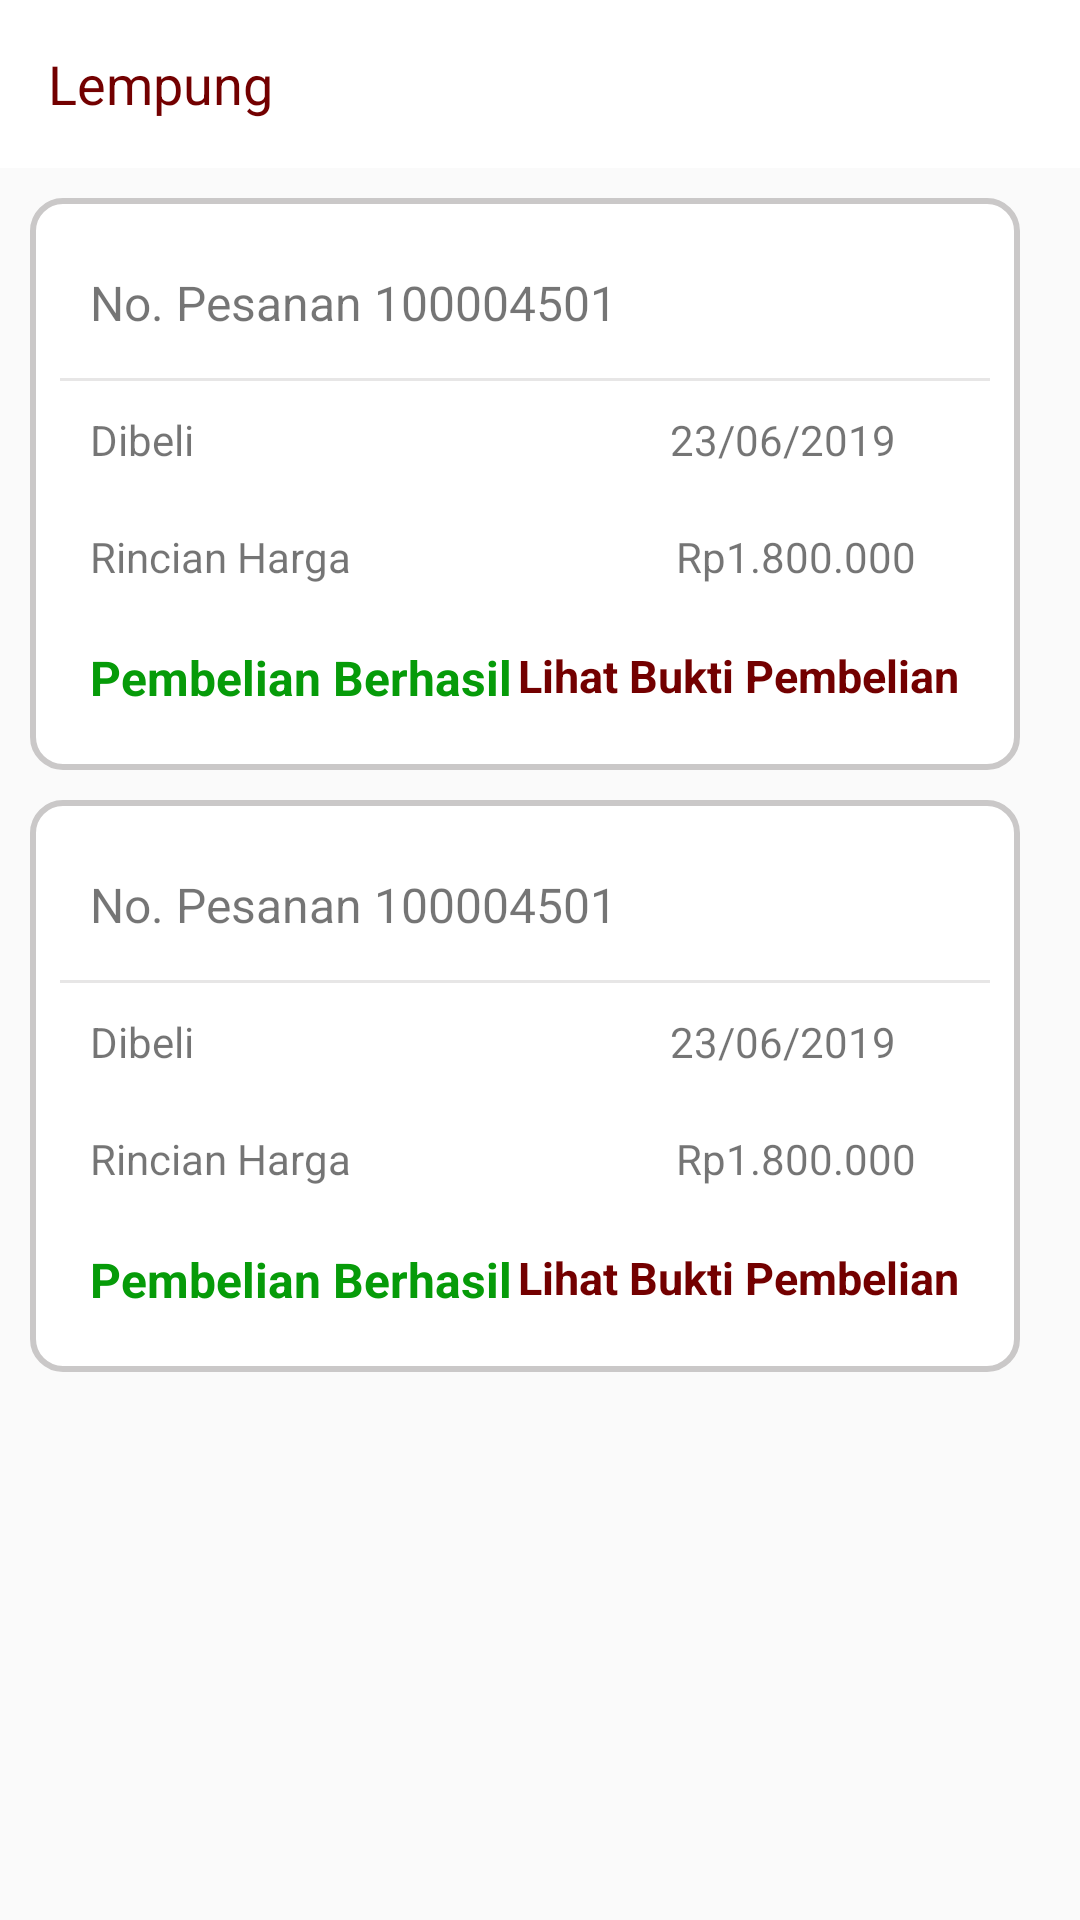

This screen was rendered from an Android layout file. Write that file and the resources it references.
<!-- AndroidManifest.xml: application theme AppTheme -->
<!-- res/layout/activity_riwayat_pembelian.xml -->
<?xml version="1.0" encoding="utf-8"?>
<android.support.design.widget.CoordinatorLayout xmlns:android="http://schemas.android.com/apk/res/android"
    xmlns:app="http://schemas.android.com/apk/res-auto"
    xmlns:tools="http://schemas.android.com/tools"
    android:layout_width="match_parent"
    android:layout_height="match_parent"
    tools:context="com.sourcey.KauLempung.User.RiwayatPembelianActivity">

    <LinearLayout
        android:layout_width="match_parent"
        android:layout_height="wrap_content"
        android:orientation="vertical">
    <android.support.design.widget.AppBarLayout
        android:id="@+id/appbar"
        android:layout_width="match_parent"
        android:layout_height="wrap_content"
        android:fitsSystemWindows="true"
        android:theme="@style/ThemeOverlay.AppCompat.Dark.ActionBar">
        <android.support.v7.widget.Toolbar
            xmlns:android="http://schemas.android.com/apk/res/android"
            android:id="@+id/toolbar"
            android:layout_width="match_parent"
            android:layout_height="?attr/actionBarSize"
            android:background="@color/white"
            app:subtitleTextColor="#000"
            app:title="Lempung"
            app:titleTextAppearance="@style/Toolbar.TitleText"
            app:titleTextColor="@color/primary"></android.support.v7.widget.Toolbar>
    </android.support.design.widget.AppBarLayout>
        <include layout="@layout/item_list_riwayat_pembelian"/>
        <include layout="@layout/item_list_riwayat_pembelian"/>
        <android.support.v7.widget.RecyclerView
            android:id="@+id/rvList"
            android:layout_width="match_parent"
            android:layout_height="wrap_content"
            ></android.support.v7.widget.RecyclerView>
    </LinearLayout>
</android.support.design.widget.CoordinatorLayout>
<!-- res/layout/item_list_riwayat_pembelian.xml (included above) -->
<?xml version="1.0" encoding="utf-8"?>
<LinearLayout xmlns:android="http://schemas.android.com/apk/res/android"
    xmlns:app="http://schemas.android.com/apk/res-auto"
    android:orientation="vertical"
    android:layout_width="match_parent"
    android:layout_height="match_parent">

    <LinearLayout
        android:padding="10dp"
        android:background="@drawable/box_layout"
        android:layout_marginTop="10dp"
        android:layout_marginLeft="10dp"
        android:layout_marginRight="20dp"
        android:layout_width="match_parent"
        android:layout_height="wrap_content"
        android:orientation="vertical">
        <LinearLayout
            android:padding="10dp"
            android:layout_width="match_parent"
            android:layout_height="wrap_content"
            android:orientation="horizontal">
            <TextView
                android:layout_gravity="center"
                android:layout_weight="2"
                android:textSize="16sp"
                android:id="@+id/noPesanan"
                android:layout_width="wrap_content"
                android:layout_height="wrap_content"
                android:text="No. Pesanan 100004501"/>

            <ImageView
                android:layout_weight="1.5"
                android:id="@+id/deletBtn"
                android:layout_width="wrap_content"
                android:layout_height="30dp"
                app:srcCompat="@drawable/ic_delete_primary_24dp"/>
        </LinearLayout>
        <View
            android:layout_width="310dp"
            android:layout_height="1dp"
            android:background="#E7E6E6"/>
        <LinearLayout
            android:padding="10dp"
            android:layout_width="match_parent"
            android:layout_height="wrap_content"
            android:orientation="horizontal">
            <TextView
                android:layout_gravity="center"
                android:layout_weight="1.5"
                android:textSize="14sp"
                android:layout_width="wrap_content"
                android:layout_height="wrap_content"
                android:text="Dibeli"/>

            <TextView
                android:layout_weight="0.2"
                android:id="@+id/tglPesan"
                android:textSize="14sp"
                android:layout_width="wrap_content"
                android:layout_height="wrap_content"
                android:text="23/06/2019"/>
        </LinearLayout>
        <LinearLayout
            android:padding="10dp"
            android:layout_width="match_parent"
            android:layout_height="wrap_content"
            android:orientation="horizontal">
            <TextView
                android:layout_gravity="center"
                android:layout_weight="1.5"
                android:textSize="14sp"
                android:layout_width="wrap_content"
                android:layout_height="wrap_content"
                android:text="Rincian Harga"/>

            <TextView
                android:layout_weight="0.2"
                android:id="@+id/hargaRincian"
                android:textSize="14sp"
                android:layout_width="wrap_content"
                android:layout_height="wrap_content"
                android:text="Rp1.800.000"/>
        </LinearLayout>

        <LinearLayout
            android:padding="10dp"
            android:layout_width="match_parent"
            android:layout_height="wrap_content"
            android:orientation="horizontal">
            <TextView
                android:id="@+id/statusPembelian"
                android:layout_gravity="center"
                android:layout_weight="1.5"
                android:textSize="16sp"
                android:textColor="#069B09"
                android:textStyle="bold"
                android:layout_width="wrap_content"
                android:layout_height="wrap_content"
                android:text="Pembelian Berhasil"/>

            <TextView
                android:textStyle="bold"
                android:layout_weight="0.2"
                android:id="@+id/buktiPembayaran"
                android:textSize="15sp"
                android:textColor="@color/primary"
                android:layout_width="wrap_content"
                android:layout_height="wrap_content"
                android:text="Lihat Bukti Pembelian"/>
        </LinearLayout>
    </LinearLayout>
</LinearLayout>
<!-- resources referenced by this layout -->
<resources>
  <color name="primary">#730000</color>
  <color name="white">#FFFFFF</color>
  <!-- drawable box_layout (drawable) -->
  <?xml version="1.0" encoding="utf-8"?>
  <shape xmlns:android="http://schemas.android.com/apk/res/android">
  
      <stroke android:color="#CAC8C8" android:width="2dp"/>
      <solid android:color="#ffff"/>
      <corners android:radius="10dp"/>
  
  </shape>
  <!-- drawable ic_delete_primary_24dp (drawable) -->
  <vector android:height="24dp" android:tint="#790000"
      android:viewportHeight="24.0" android:viewportWidth="24.0"
      android:width="24dp" xmlns:android="http://schemas.android.com/apk/res/android">
      <path android:fillColor="#FF000000" android:pathData="M6,19c0,1.1 0.9,2 2,2h8c1.1,0 2,-0.9 2,-2V7H6v12zM19,4h-3.5l-1,-1h-5l-1,1H5v2h14V4z"/>
  </vector>
  <style name="Toolbar.TitleText" parent="TextStyle.Heading">
          <item name="android:textColor">@color/primary</item>
          <item name="android:textSize">18sp</item>
      </style>
  <style name="AppTheme" parent="Theme.AppCompat.Light.NoActionBar">
  
          <item name="colorPrimary">@color/primary</item>
          <item name="colorPrimaryDark">@color/primary_dark</item>
          <item name="colorAccent">@color/primary</item>
  
          
      </style>
  <style name="TextStyle.Heading" parent="TextStyle">
          <item name="android:textSize">16sp</item>
      </style>
  <color name="primary_dark">#f5dc76</color>
  <style name="TextStyle">
          <item name="android:layout_marginTop">2dp</item>
          <item name="android:layout_marginBottom">2dp</item>
          <item name="android:layout_marginLeft">2dp</item>
          <item name="android:layout_marginRight">2dp</item>
          <item name="android:textColor">@color/black</item>
      </style>
  <color name="black">#000000</color>
</resources>
